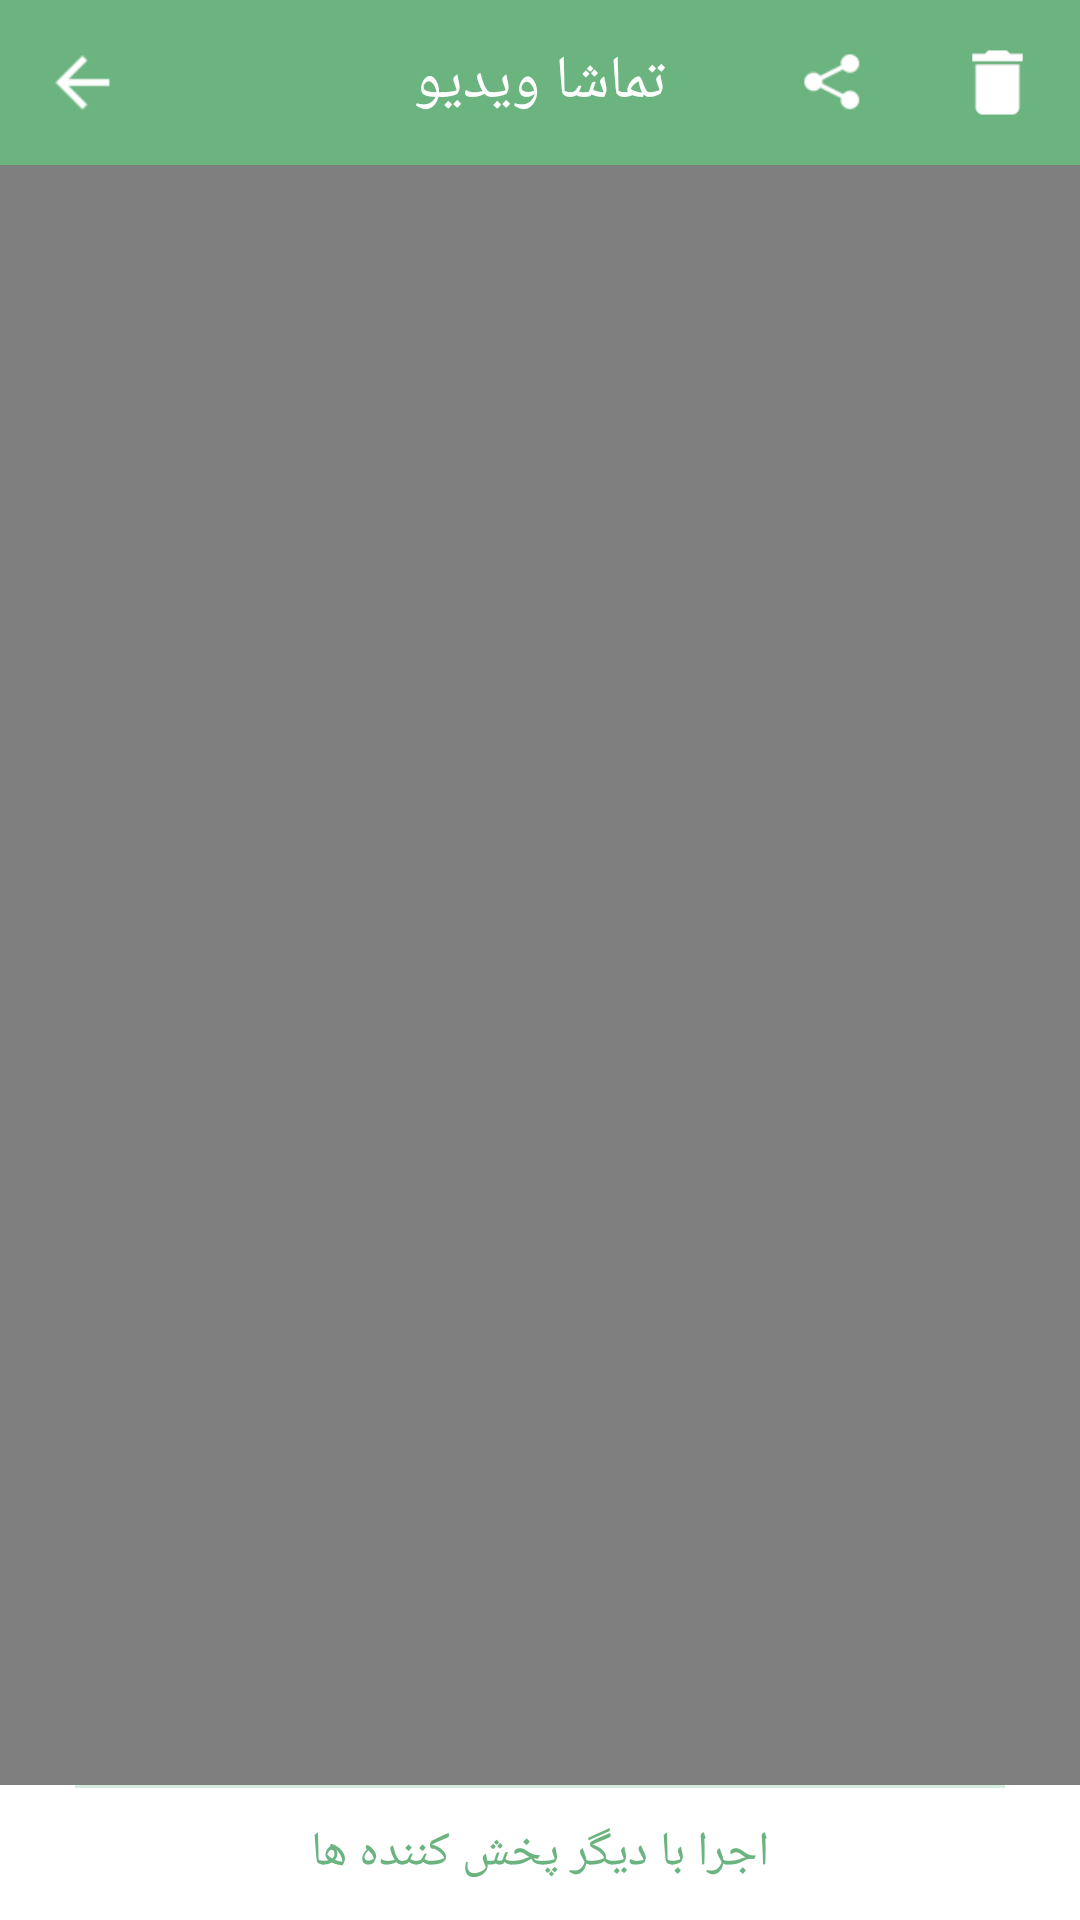

Android layout source for this screen:
<!-- AndroidManifest.xml: application theme AppTheme -->
<!-- res/layout/lay_share_video_view.xml -->
<?xml version="1.0" encoding="utf-8"?>
<RelativeLayout xmlns:android="http://schemas.android.com/apk/res/android"
    xmlns:ads="http://schemas.android.com/apk/res-auto"
    android:layout_width="fill_parent"
    android:layout_height="fill_parent"
    android:background="@color/white"
    android:orientation="vertical">

    <RelativeLayout
        android:id="@+id/tab"
        android:layout_width="match_parent"
        android:layout_height="55dp"
        android:background="@color/app_color">

        <ImageView
            android:id="@+id/btnBack"
            android:layout_width="55dp"
            android:layout_height="match_parent"
            android:layout_alignParentLeft="true"
            android:layout_gravity="center_vertical"
            android:background="@drawable/btn_selector"
            android:padding="15dp"
            android:src="@drawable/back_unpresed" />

        <TextView
            android:id="@+id/tvVideolistname"
            android:layout_width="match_parent"
            android:layout_height="wrap_content"
            android:layout_centerVertical="true"
            android:gravity="center"
            android:text="تماشا ویدیو"
            android:textColor="@color/white"
            android:textSize="@dimen/header_text_size" />

        <LinearLayout
            android:layout_width="wrap_content"
            android:layout_height="fill_parent"
            android:layout_alignParentRight="true"
            android:orientation="horizontal">

            <ImageView
                android:id="@+id/btnShare"
                android:layout_width="55dp"
                android:layout_height="match_parent"
                android:layout_gravity="center_vertical"
                android:background="@drawable/btn_selector"
                android:padding="15dp"
                android:src="@drawable/share_unpresed" />

            <ImageView
                android:id="@+id/btn_delete"
                android:layout_width="55dp"
                android:layout_height="match_parent"
                android:layout_gravity="center_vertical"
                android:background="@drawable/btn_selector"
                android:padding="15dp"
                android:src="@drawable/btn_delete_selector" />
        </LinearLayout>
    </RelativeLayout>


        <LinearLayout
            android:layout_width="fill_parent"
            android:layout_height="wrap_content"
            android:orientation="vertical"
            android:layout_below="@+id/tab">

            <LinearLayout
                android:layout_width="fill_parent"
                android:layout_height="wrap_content"
                android:orientation="vertical">

                <RelativeLayout
                    android:id="@+id/rl_videoplayer"
                    android:layout_width="fill_parent"
                    android:layout_height="wrap_content">

                    <VideoView
                        android:id="@+id/vvScreen"
                        android:layout_width="fill_parent"
                        android:layout_height="wrap_content" />
                </RelativeLayout>

                <LinearLayout
                    android:layout_width="fill_parent"
                    android:layout_height="50dp"
                    android:layout_marginTop="5.0dip"
                    android:background="@drawable/seekbar_bg"
                    android:orientation="horizontal"
                    android:weightSum="9.0">

                    <RelativeLayout
                        android:layout_width="0.0dip"
                        android:layout_height="fill_parent"
                        android:layout_gravity="left"
                        android:layout_weight="1.0">

                        <Button
                            android:id="@+id/btnPlay"
                            android:layout_width="35.0dip"
                            android:layout_height="35.0dip"
                            android:layout_alignParentLeft="true"
                            android:layout_centerInParent="true"
                            android:background="@drawable/play"
                            android:layout_marginLeft="10dp"
                            android:gravity="center" />
                    </RelativeLayout>

                    <RelativeLayout
                        android:layout_width="0.0dip"
                        android:layout_height="fill_parent"
                        android:layout_weight="1.5">

                        <TextView
                            android:id="@+id/left_pointer"
                            android:layout_width="match_parent"
                            android:layout_height="wrap_content"
                            android:layout_centerInParent="true"
                            android:layout_marginLeft="5.0dip"
                            android:gravity="center"
                            android:text="--" />
                    </RelativeLayout>

                    <RelativeLayout
                        android:layout_width="0.0dip"
                        android:layout_height="fill_parent"
                        android:layout_weight="5.0">

                        <SeekBar
                            android:id="@+id/sbVideo"
                            android:layout_width="fill_parent"
                            android:layout_height="wrap_content"
                            android:layout_centerInParent="true"
                            android:gravity="center"
                            android:maxHeight="3.0dip"
                            android:minHeight="3.0dip"
                            android:paddingLeft="@dimen/default_margin"
                            android:paddingRight="@dimen/default_margin"
                            android:progressDrawable="@drawable/thumblerseek1"
                            android:thumb="@drawable/seekbar_thumb"
                            android:thumbOffset="0.0dip" />
                    </RelativeLayout>

                    <RelativeLayout
                        android:layout_width="0.0dip"
                        android:layout_height="fill_parent"
                        android:layout_gravity="right"
                        android:layout_weight="1.5">

                        <TextView
                            android:id="@+id/right_pointer"
                            android:layout_width="match_parent"
                            android:layout_height="wrap_content"
                            android:layout_alignParentRight="true"
                            android:layout_centerInParent="true"
                            android:layout_marginRight="5.0dip"
                            android:gravity="center"
                            android:text="--" />
                    </RelativeLayout>
                </LinearLayout>
            </LinearLayout>

            <RelativeLayout
                android:layout_width="fill_parent"
                android:layout_height="0.0dip"
                android:layout_weight="0.3" />
        </LinearLayout>

    <RelativeLayout
        android:layout_width="match_parent"
        android:layout_height="45dp"
        android:layout_alignParentBottom="true"
        android:background="@color/white">

        <View
            android:layout_width="match_parent"
            android:layout_height="1dp"
            android:layout_alignParentTop="true"
            android:layout_marginLeft="25dp"
            android:layout_marginRight="25dp"
            android:background="@color/app_color_hint" />

        <TextView
            android:id="@+id/txt_play_out"
            android:layout_width="match_parent"
            android:layout_height="45dp"
            android:background="@drawable/btn_selector"
            android:gravity="center"
            android:text="اجرا با دیگر پخش کننده ها"
            android:textColor="@color/app_color"
            android:textSize="16dp" />
    </RelativeLayout>

</RelativeLayout>
<!-- resources referenced by this layout -->
<resources>
  <color name="app_color">#6bb47f</color>
  <color name="app_color_hint">#6493d1ae</color>
  <color name="white">#ffffffff</color>
  <dimen name="default_margin">20.0dip</dimen>
  <dimen name="header_text_size">18.0dip</dimen>
  <!-- drawable back_unpresed: png bitmap (drawable-xhdpi, 195 bytes) -->
  <!-- drawable btn_delete_selector: png bitmap (drawable-xhdpi, 226 bytes) -->
  <!-- drawable btn_selector (drawable) -->
  <?xml version="1.0" encoding="utf-8"?>
  <selector
    xmlns:android="http://schemas.android.com/apk/res/android">
      <item android:state_pressed="true" android:drawable="@color/app_color_hint" />
      <item android:state_selected="true" android:drawable="@color/app_color_hint" />
      <item android:state_focused="true" android:drawable="@color/app_color_hint" />
      <item android:drawable="@android:color/transparent" />
  </selector>
  <!-- drawable play: png bitmap (drawable-xhdpi, 382 bytes) -->
  <!-- drawable seekbar_bg: png bitmap (drawable-xhdpi, 103 bytes) -->
  <!-- drawable seekbar_thumb: png bitmap (drawable-xhdpi, 346 bytes) -->
  <!-- drawable share_unpresed: png bitmap (drawable-xhdpi, 407 bytes) -->
  <!-- drawable thumblerseek1 (drawable) -->
  <?xml version="1.0" encoding="utf-8"?>
  <layer-list
    xmlns:android="http://schemas.android.com/apk/res/android">
      <item android:id="@android:id/background" android:drawable="@drawable/seekbar_empty" />
      <item android:id="@android:id/progress" android:drawable="@drawable/seekbar_fill" />
  </layer-list>
  <style name="AppTheme" parent="Theme.AppCompat.Light.NoActionBar">
          <item name="android:statusBarColor">@color/p2</item>
      </style>
  <!-- drawable seekbar_empty: png bitmap (drawable-xhdpi, 128 bytes) -->
  <!-- drawable seekbar_fill: png bitmap (drawable-xhdpi, 128 bytes) -->
  <color name="p2">#63a675</color>
</resources>
